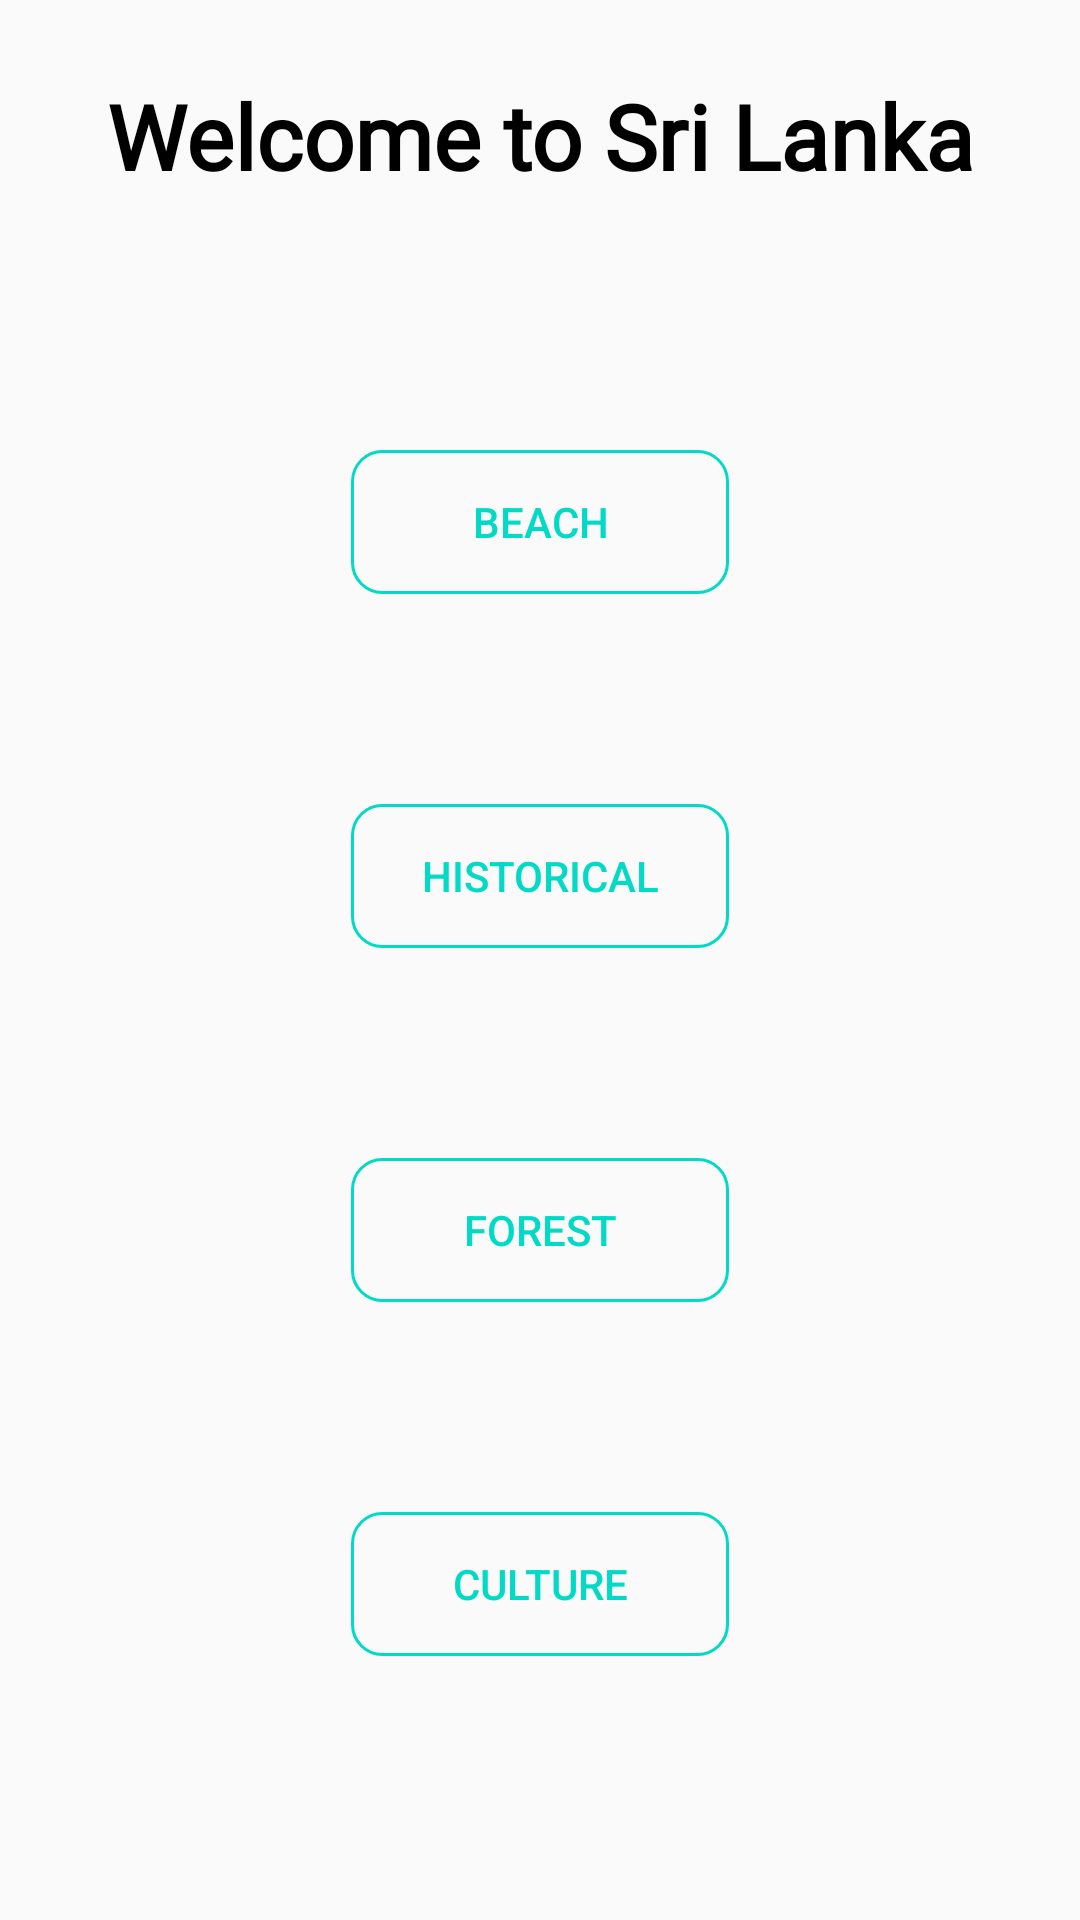

Produce the Android XML layout that renders to this screen, including the resource entries it uses.
<!-- AndroidManifest.xml: application theme Theme.IT2019111_Assignment -->
<!-- res/layout/activity_menu_page.xml -->
<?xml version="1.0" encoding="utf-8"?>
<RelativeLayout xmlns:android="http://schemas.android.com/apk/res/android"
    xmlns:app="http://schemas.android.com/apk/res-auto"
    xmlns:tools="http://schemas.android.com/tools"
    android:layout_width="match_parent"
    android:layout_height="match_parent"
    tools:context=".MenuPage">


    <TextView
        android:id="@+id/forest_head"
        android:layout_width="match_parent"
        android:layout_height="wrap_content"
        android:layout_centerHorizontal="true"
        android:layout_marginTop="25dp"
        android:fontFamily="@font/aref_ruqaa"
        android:gravity="center"
        android:text="Welcome to Sri Lanka"
        android:textColor="@color/black"
        android:textSize="30sp"
        android:textStyle="bold" />

    <Button
        android:id="@+id/btnBeach"
        android:layout_width="126dp"
        android:layout_height="wrap_content"
        android:layout_centerHorizontal="true"
        android:layout_marginTop="150dp"
        android:text="@string/beach_button"
        android:background="@drawable/custom_button"
        android:textColor="#FF03DAC5"

        />

    <Button
        android:id="@+id/btnHistorical"
        android:layout_width="126dp"
        android:layout_height="wrap_content"
        android:layout_below="@+id/btnBeach"
        android:layout_centerHorizontal="true"
        android:layout_marginTop="70dp"
        android:text="@string/historical_button"
        android:background="@drawable/custom_button"
        android:textColor="#FF03DAC5"/>

    <Button
        android:id="@+id/btnForest"
        android:layout_width="126dp"
        android:layout_height="wrap_content"
        android:layout_below="@+id/btnHistorical"
        android:layout_centerHorizontal="true"
        android:layout_marginTop="70dp"
        android:text="@string/forest_button"
        android:background="@drawable/custom_button"
        android:textColor="#FF03DAC5"/>

    <Button
        android:id="@+id/btnCulture"
        android:layout_width="126dp"
        android:layout_height="wrap_content"
        android:layout_below="@+id/btnForest"
        android:layout_centerHorizontal="true"
        android:layout_marginTop="70dp"
        android:text="@string/culture_button"
        android:background="@drawable/custom_button"
        android:textColor="#FF03DAC5"/>
</RelativeLayout>
<!-- resources referenced by this layout -->
<resources>
  <color name="black">#FF000000</color>
  <!-- drawable custom_button (drawable) -->
  <?xml version="1.0" encoding="utf-8"?>
  <shape xmlns:android="http://schemas.android.com/apk/res/android" android:shape="rectangle">
  
      <stroke android:color="#FF03DAC5" android:width="1dp"/>
      <corners android:radius="10dp" />
  
  </shape>
  <string name="beach_button">BEACH</string>
  <string name="culture_button">CULTURE</string>
  <string name="forest_button">FOREST</string>
  <string name="historical_button">HISTORICAL</string>
  <style name="Theme.IT2019111_Assignment" parent="Theme.AppCompat.DayNight.NoActionBar">
          
          <item name="colorPrimary">@color/purple_500</item>
          <item name="colorPrimaryVariant">@color/purple_700</item>
          <item name="colorOnPrimary">@color/white</item>
          
          <item name="colorSecondary">@color/teal_200</item>
          <item name="colorSecondaryVariant">@color/teal_700</item>
          <item name="colorOnSecondary">@color/black</item>
          
          <item name="android:statusBarColor" tools:targetApi="l">?attr/colorPrimaryVariant</item>
          
      </style>
  <color name="purple_500">#FF6200EE</color>
  <color name="purple_700">#FF3700B3</color>
  <color name="white">#FFFFFFFF</color>
  <color name="teal_200">#FF03DAC5</color>
  <color name="teal_700">#A4F1F0</color>
</resources>
